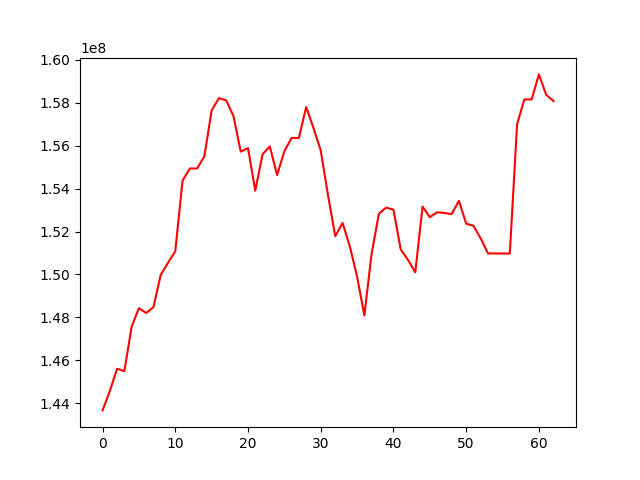

The table this chart was drawn from, first rows:
, 0
0, 143673232
1, 144573463
2, 145611632
3, 145499944
4, 147568038
5, 148429667
6, 148206181
7, 148477548
8, 149982402
9, 150544936
10, 151080024
11, 154364787
12, 154933344
13, 154931647
14, 155498571
15, 157631223
16, 158207203
17, 158105384
18, 157375049
19, 155716992
20, 155885348
21, 153904112
22, 155589868
23, 155961698
24, 154628195
25, 155738242
26, 156355382
27, 156353757
28, 157797267
29, 156821475
30, 155774566
31, 153693537
32, 151781140
33, 152401473
34, 151307711
35, 149902231
36, 148094631
37, 150975822
38, 152829004
39, 153115440
40, 153014220
41, 151167546
42, 150679471
43, 150101310
44, 153160902
45, 152667244
46, 152893829
47, 152863765
48, 152810672
49, 153424843
50, 152366972
51, 152266749
52, 151676016
53, 150980479
54, 150979189
55, 150977561
56, 150975942
57, 156992704
58, 158148948
59, 158147449
... 3 more rows
